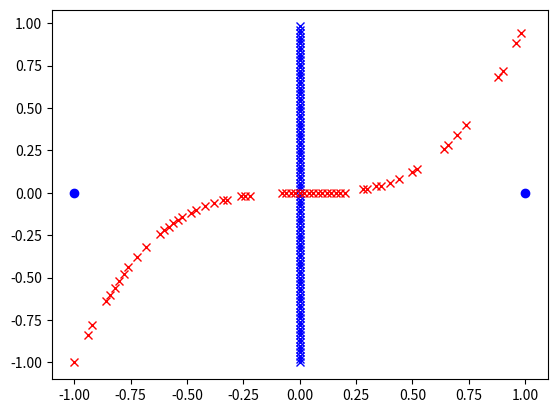

Here is the Python script that generated this plot:
import random
import numpy as np
import matplotlib.pyplot as plt

p_x = []
p_y = []
n_x = []
n_y = []

x_it = -1
y_it = -1
while x_it <= 1:
	if x_it < .01 and x_it > -.01:
		p_x.append(x_it)
		p_y.append(y_it)
	if np.power(x_it,3) - y_it < .01 and np.power(x_it,3) - y_it > -.001:
		n_x.append(x_it)
		n_y.append(y_it)
	y_it += .02
	if y_it >= 1:
		y_it = -1
		x_it += .02

blues, = plt.plot(p_x, p_y, 'bx')
reds, = plt.plot(n_x, n_y, 'rx')
plt.plot([-1, 1], [0, 0], 'bo')
plt.show()